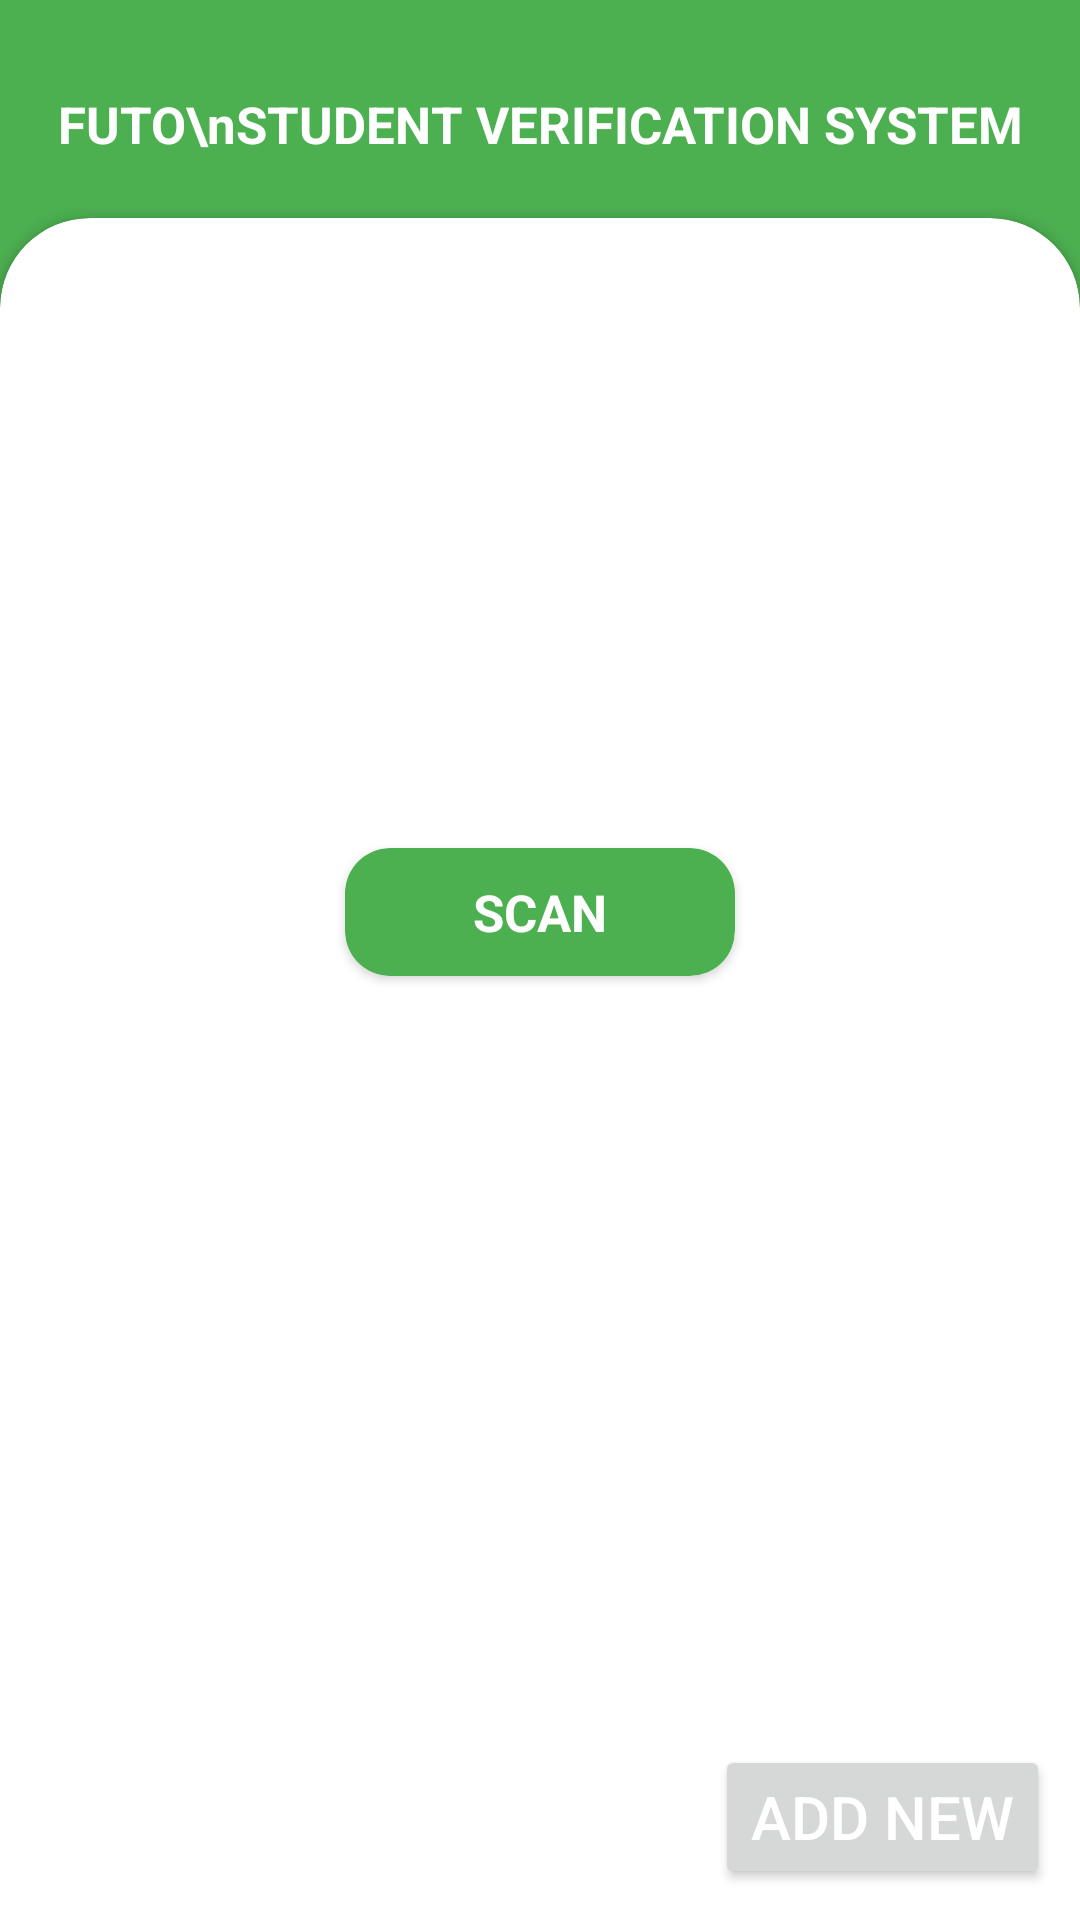

Write the Android layout XML for this screen, with the resource values it uses.
<!-- AndroidManifest.xml: application theme Theme.SVSystem -->
<!-- res/layout/activity_main.xml -->
<?xml version="1.0" encoding="utf-8"?>
<androidx.appcompat.widget.LinearLayoutCompat xmlns:android="http://schemas.android.com/apk/res/android"
    xmlns:app="http://schemas.android.com/apk/res-auto"
    xmlns:tools="http://schemas.android.com/tools"
    android:layout_width="match_parent"
    android:layout_height="match_parent"
    android:orientation="vertical"
    android:background="@color/green"
    tools:context=".MainActivity">

    <RelativeLayout
        android:layout_width="match_parent"
        android:layout_height="wrap_content"
        android:orientation="horizontal"
        android:layout_gravity="center"
        android:layout_marginTop="20dp">
        <TextView
            android:layout_width="wrap_content"
            android:layout_height="wrap_content"
            android:text="FUTO\nSTUDENT VERIFICATION SYSTEM"
            android:textColor="@color/white"
            android:layout_alignParentTop="true"
            android:layout_alignParentLeft="true"
            android:layout_alignParentRight="true"
            android:gravity="center"
            android:layout_marginTop="10dp"
            android:textSize="17dp"
            android:layout_gravity="center"
            android:textStyle="bold"/>
    </RelativeLayout>

    <androidx.cardview.widget.CardView
        android:layout_width="match_parent"
        android:layout_height="match_parent"
        android:layout_marginTop="20dp"
        android:layout_marginBottom="-30dp"
        app:cardCornerRadius="30dp">
        <RelativeLayout
            android:layout_width="match_parent"
            android:layout_height="match_parent">
            <androidx.appcompat.widget.LinearLayoutCompat
                android:layout_width="match_parent"
                android:layout_height="match_parent"
                android:id="@+id/shownomore"
                android:orientation="vertical">
                <ImageView
                    android:layout_width="150dp"
                    android:layout_height="150dp"
                    android:layout_gravity="center"
                    android:src="@drawable/qr_code_scanner"
                    android:layout_marginTop="50dp"/>

                <androidx.cardview.widget.CardView
                    android:layout_alignParentBottom="true"
                    android:layout_width="130dp"
                    android:layout_marginTop="10dp"
                    android:id="@+id/scanQR"
                    android:layout_gravity="center"
                    android:layout_marginBottom="20dp"
                    android:layout_height="wrap_content"
                    app:cardBackgroundColor="@color/green"
                    android:layout_marginStart="20dp"
                    android:layout_marginEnd="20dp"
                    app:cardCornerRadius="15dp">
                    <TextView
                        android:layout_width="match_parent"
                        android:layout_height="wrap_content"
                        android:layout_margin="10dp"
                        android:textColor="@color/white"
                        android:textStyle="bold"
                        android:gravity="center"
                        android:textSize="17dp"
                        android:text="SCAN"/>
                </androidx.cardview.widget.CardView>

            </androidx.appcompat.widget.LinearLayoutCompat>
            <Button
                android:layout_width="wrap_content"
                android:layout_height="wrap_content"
                android:layout_alignParentRight="true"
                android:layout_alignParentBottom="true"
                android:layout_marginBottom="40dp"
                android:textSize="20dp"
                android:id="@+id/addnew"
                android:textColor="@color/white"
                android:layout_marginRight="10dp"
                android:text="Add new"/>
        </RelativeLayout>
    </androidx.cardview.widget.CardView>
</androidx.appcompat.widget.LinearLayoutCompat>
<!-- resources referenced by this layout -->
<resources>
  <color name="green">#4CAF50</color>
  <color name="white">#FFFFFFFF</color>
  <style name="Theme.SVSystem" parent="Base.Theme.SVSystem" />
  <style name="Base.Theme.SVSystem" parent="Theme.Material3.DayNight.NoActionBar">
          
           <item name="colorPrimary">@color/green</item>
           <item name="colorSecondary">@color/green</item>
           <item name="android:colorAccent">@color/orange</item>
          <item name="android:textColorTertiary">@color/white</item>
      </style>
  <color name="orange">#FF5722</color>
</resources>
